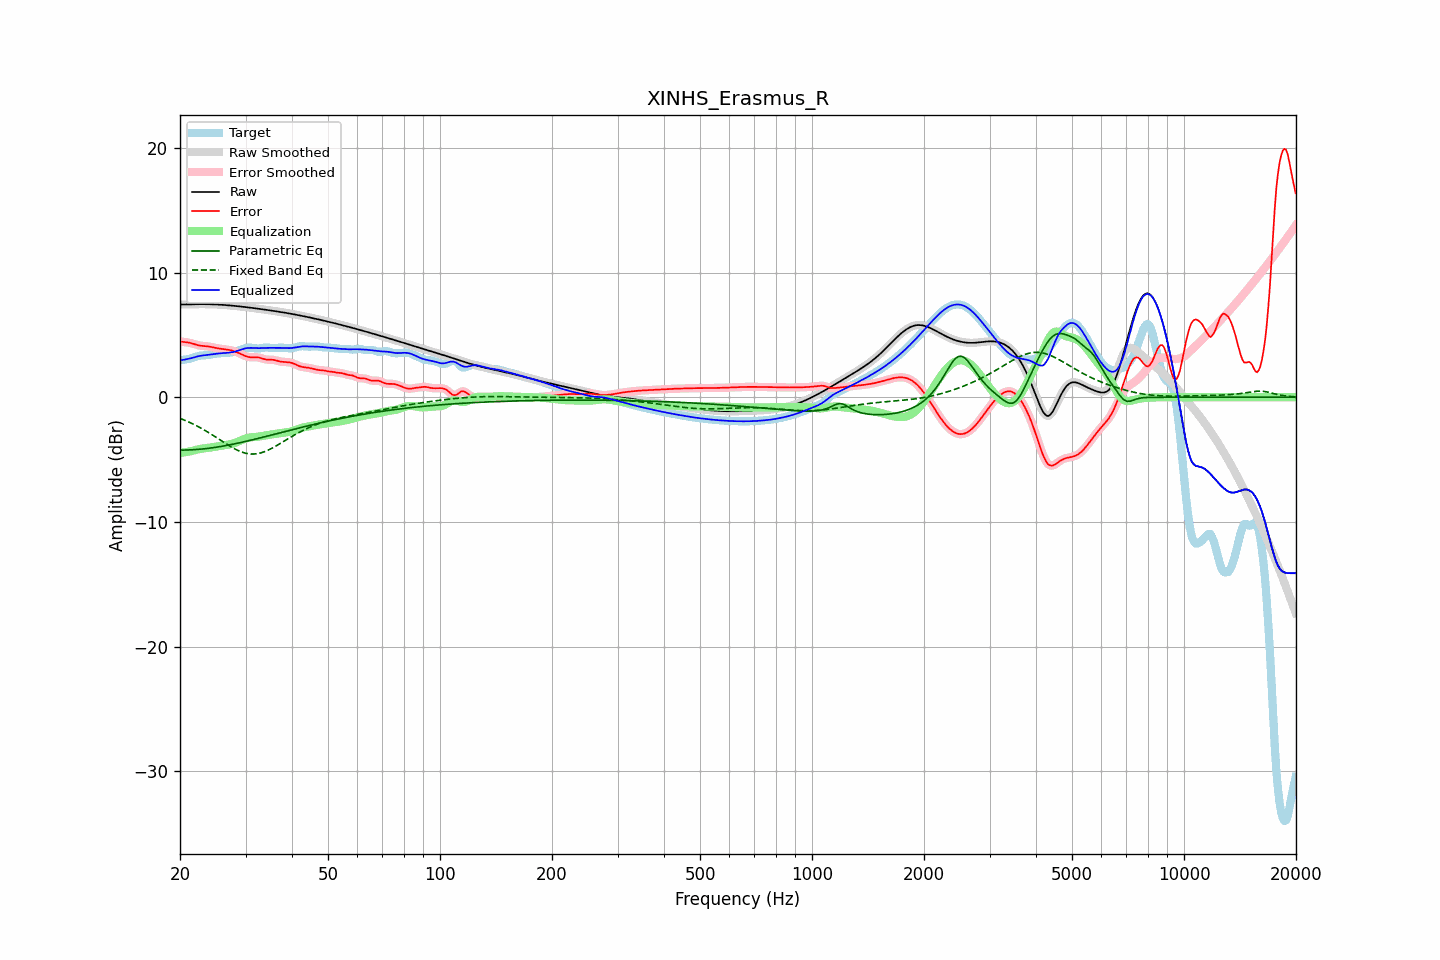

Values plotted in this chart, from the file beside it:
frequency, raw, error, smoothed, error_smoothed, equalization, parametric_eq, fixed_band_eq, equalized_raw, equalized_smoothed, target
20.00, 7.43, 4.47, 7.43, 4.47, -4.47, -4.24, -1.69, 2.96, 2.96, 2.96
20.20, 7.43, 4.45, 7.43, 4.45, -4.46, -4.24, -1.75, 2.98, 2.98, 2.98
20.40, 7.44, 4.43, 7.44, 4.44, -4.44, -4.24, -1.80, 3.00, 3.00, 3.00
20.61, 7.44, 4.42, 7.44, 4.42, -4.42, -4.24, -1.85, 3.02, 3.02, 3.02
20.81, 7.44, 4.41, 7.44, 4.41, -4.40, -4.24, -1.91, 3.05, 3.05, 3.04
21.02, 7.45, 4.39, 7.45, 4.39, -4.37, -4.23, -1.96, 3.07, 3.07, 3.06
21.23, 7.45, 4.37, 7.45, 4.36, -4.35, -4.23, -2.02, 3.10, 3.10, 3.09
21.44, 7.45, 4.33, 7.45, 4.33, -4.32, -4.22, -2.08, 3.13, 3.13, 3.12
21.66, 7.46, 4.29, 7.46, 4.29, -4.29, -4.21, -2.14, 3.17, 3.17, 3.16
21.87, 7.46, 4.25, 7.46, 4.25, -4.25, -4.21, -2.21, 3.21, 3.21, 3.21
22.09, 7.46, 4.21, 7.46, 4.21, -4.22, -4.20, -2.27, 3.24, 3.24, 3.25
22.31, 7.46, 4.18, 7.46, 4.18, -4.19, -4.19, -2.34, 3.27, 3.27, 3.29
22.54, 7.46, 4.15, 7.46, 4.15, -4.16, -4.18, -2.41, 3.30, 3.30, 3.32
22.76, 7.46, 4.13, 7.46, 4.13, -4.14, -4.16, -2.48, 3.33, 3.33, 3.34
22.99, 7.46, 4.11, 7.46, 4.11, -4.12, -4.15, -2.55, 3.35, 3.35, 3.35
23.22, 7.46, 4.10, 7.46, 4.10, -4.10, -4.14, -2.62, 3.36, 3.36, 3.36
23.45, 7.46, 4.09, 7.46, 4.09, -4.09, -4.12, -2.70, 3.38, 3.38, 3.37
23.69, 7.46, 4.08, 7.46, 4.08, -4.07, -4.11, -2.78, 3.39, 3.39, 3.38
23.92, 7.46, 4.06, 7.46, 4.06, -4.05, -4.09, -2.85, 3.40, 3.40, 3.39
24.16, 7.45, 4.04, 7.45, 4.04, -4.03, -4.08, -2.93, 3.42, 3.42, 3.41
24.40, 7.45, 4.01, 7.45, 4.01, -4.01, -4.06, -3.01, 3.44, 3.44, 3.44
24.65, 7.45, 3.98, 7.45, 3.98, -3.99, -4.04, -3.10, 3.46, 3.46, 3.46
24.89, 7.44, 3.96, 7.44, 3.96, -3.96, -4.02, -3.18, 3.48, 3.48, 3.48
25.14, 7.43, 3.93, 7.43, 3.93, -3.94, -4.00, -3.26, 3.49, 3.49, 3.50
25.39, 7.43, 3.91, 7.43, 3.91, -3.92, -3.98, -3.35, 3.51, 3.51, 3.52
25.65, 7.42, 3.89, 7.42, 3.89, -3.90, -3.96, -3.43, 3.52, 3.52, 3.53
25.91, 7.41, 3.88, 7.41, 3.88, -3.88, -3.94, -3.52, 3.53, 3.53, 3.53
26.16, 7.40, 3.86, 7.40, 3.86, -3.86, -3.91, -3.60, 3.54, 3.54, 3.54
26.43, 7.39, 3.85, 7.39, 3.85, -3.84, -3.89, -3.68, 3.55, 3.55, 3.55
26.69, 7.38, 3.83, 7.38, 3.83, -3.83, -3.87, -3.76, 3.56, 3.56, 3.56
26.96, 7.37, 3.81, 7.37, 3.81, -3.80, -3.84, -3.84, 3.57, 3.57, 3.57
27.23, 7.36, 3.78, 7.36, 3.78, -3.78, -3.82, -3.92, 3.58, 3.58, 3.58
27.50, 7.35, 3.75, 7.35, 3.75, -3.75, -3.79, -4.00, 3.60, 3.60, 3.60
27.77, 7.34, 3.71, 7.34, 3.71, -3.71, -3.77, -4.07, 3.62, 3.62, 3.62
28.05, 7.32, 3.67, 7.32, 3.67, -3.67, -3.74, -4.14, 3.65, 3.65, 3.65
28.33, 7.31, 3.63, 7.31, 3.63, -3.62, -3.71, -4.21, 3.69, 3.69, 3.68
28.62, 7.30, 3.58, 7.30, 3.57, -3.57, -3.68, -4.27, 3.73, 3.73, 3.72
28.90, 7.28, 3.52, 7.28, 3.52, -3.51, -3.66, -4.32, 3.77, 3.77, 3.77
29.19, 7.27, 3.46, 7.27, 3.46, -3.45, -3.63, -4.38, 3.82, 3.82, 3.81
29.48, 7.25, 3.39, 7.25, 3.39, -3.39, -3.60, -4.42, 3.86, 3.86, 3.86
29.78, 7.24, 3.34, 7.24, 3.34, -3.34, -3.57, -4.46, 3.90, 3.90, 3.90
30.08, 7.22, 3.29, 7.22, 3.29, -3.30, -3.54, -4.49, 3.93, 3.93, 3.94
30.38, 7.21, 3.24, 7.21, 3.24, -3.26, -3.51, -4.52, 3.95, 3.95, 3.96
30.68, 7.19, 3.22, 7.19, 3.22, -3.24, -3.48, -4.54, 3.96, 3.96, 3.98
30.99, 7.18, 3.20, 7.18, 3.20, -3.22, -3.45, -4.55, 3.96, 3.96, 3.97
31.30, 7.16, 3.20, 7.16, 3.20, -3.21, -3.42, -4.56, 3.95, 3.95, 3.96
31.61, 7.14, 3.20, 7.14, 3.20, -3.20, -3.39, -4.55, 3.94, 3.94, 3.94
31.93, 7.13, 3.21, 7.13, 3.21, -3.19, -3.36, -4.54, 3.94, 3.94, 3.92
32.24, 7.11, 3.20, 7.11, 3.20, -3.18, -3.32, -4.53, 3.93, 3.93, 3.91
32.57, 7.09, 3.18, 7.09, 3.18, -3.16, -3.29, -4.50, 3.93, 3.93, 3.91
32.89, 7.07, 3.15, 7.07, 3.15, -3.14, -3.26, -4.47, 3.94, 3.94, 3.92
33.22, 7.06, 3.11, 7.06, 3.11, -3.11, -3.23, -4.44, 3.95, 3.95, 3.94
33.55, 7.04, 3.07, 7.04, 3.07, -3.09, -3.19, -4.39, 3.95, 3.95, 3.97
33.89, 7.02, 3.04, 7.02, 3.04, -3.06, -3.16, -4.34, 3.96, 3.96, 3.98
34.23, 7.00, 3.02, 7.00, 3.02, -3.04, -3.13, -4.29, 3.96, 3.96, 3.99
34.57, 6.98, 3.01, 6.98, 3.01, -3.02, -3.10, -4.23, 3.96, 3.96, 3.98
34.92, 6.96, 3.00, 6.96, 3.00, -3.00, -3.06, -4.17, 3.96, 3.96, 3.96
35.27, 6.95, 3.00, 6.95, 3.00, -2.99, -3.03, -4.11, 3.96, 3.96, 3.94
35.62, 6.93, 2.99, 6.93, 2.99, -2.97, -3.00, -4.04, 3.96, 3.96, 3.93
35.97, 6.91, 2.98, 6.91, 2.97, -2.95, -2.96, -3.97, 3.95, 3.95, 3.93
... 635 more rows
